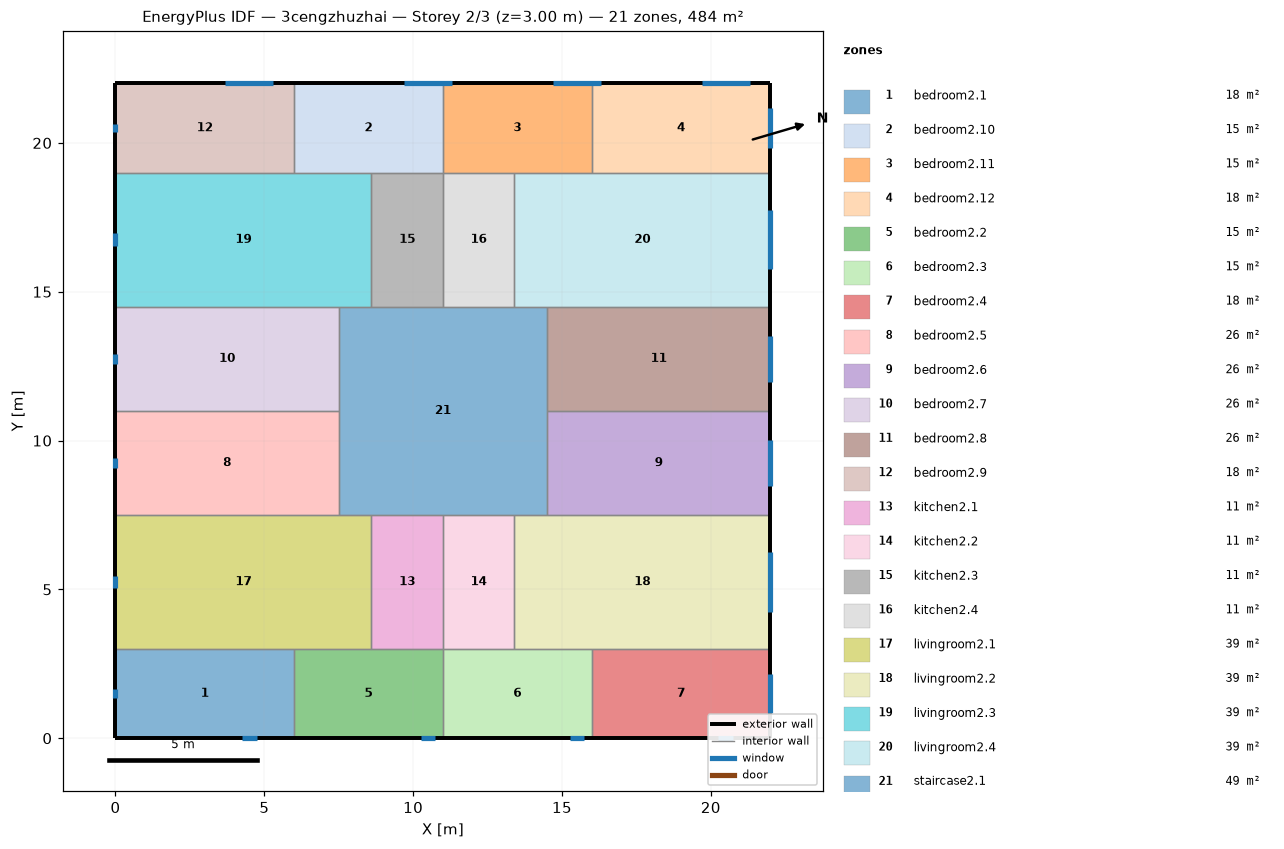
=== STOREY PLAN SPEC (per zone: floor XY polygon, exterior-wall plan segments, windows/doors) ===
zone 1: bedroom2.1  (18.0 m²)
  floor: (6.00, 3.00) (6.00, 0.00) (0.00, 0.00) (0.00, 3.00)
  exterior wall: (0.00, 3.00) – (0.00, 0.00)  [3.0 m]
    window: (0.00, 1.64) – (0.00, 1.36)  [0.4 m²]
  exterior wall: (0.00, 0.00) – (6.00, 0.00)  [6.0 m]
    window: (4.26, 0.00) – (4.74, 0.00)  [0.7 m²]
  interior walls: 2
zone 2: bedroom2.10  (15.0 m²)
  floor: (11.00, 22.00) (11.00, 19.00) (6.00, 19.00) (6.00, 22.00)
  exterior wall: (11.00, 22.00) – (6.00, 22.00)  [5.0 m]
    window: (11.31, 22.00) – (9.69, 22.00)  [2.4 m²]
  interior walls: 4
zone 3: bedroom2.11  (15.0 m²)
  floor: (16.00, 22.00) (16.00, 19.00) (11.00, 19.00) (11.00, 22.00)
  exterior wall: (16.00, 22.00) – (11.00, 22.00)  [5.0 m]
    window: (16.31, 22.00) – (14.69, 22.00)  [2.4 m²]
  interior walls: 4
zone 4: bedroom2.12  (18.0 m²)
  floor: (22.00, 22.00) (22.00, 19.00) (16.00, 19.00) (16.00, 22.00)
  exterior wall: (22.00, 19.00) – (22.00, 22.00)  [3.0 m]
    window: (22.00, 19.84) – (22.00, 21.16)  [2.0 m²]
  exterior wall: (22.00, 22.00) – (16.00, 22.00)  [6.0 m]
    window: (21.31, 22.00) – (19.69, 22.00)  [2.4 m²]
  interior walls: 2
zone 5: bedroom2.2  (15.0 m²)
  floor: (11.00, 3.00) (11.00, 0.00) (6.00, 0.00) (6.00, 3.00)
  exterior wall: (6.00, 0.00) – (11.00, 0.00)  [5.0 m]
    window: (10.26, 0.00) – (10.74, 0.00)  [0.7 m²]
  interior walls: 4
zone 6: bedroom2.3  (15.0 m²)
  floor: (16.00, 3.00) (16.00, 0.00) (11.00, 0.00) (11.00, 3.00)
  exterior wall: (11.00, 0.00) – (16.00, 0.00)  [5.0 m]
    window: (15.26, 0.00) – (15.74, 0.00)  [0.7 m²]
  interior walls: 4
zone 7: bedroom2.4  (18.0 m²)
  floor: (22.00, 3.00) (22.00, 0.00) (16.00, 0.00) (16.00, 3.00)
  exterior wall: (22.00, 0.00) – (22.00, 3.00)  [3.0 m]
    window: (22.00, 0.84) – (22.00, 2.16)  [2.0 m²]
  exterior wall: (16.00, 0.00) – (22.00, 0.00)  [6.0 m]
    window: (20.26, 0.00) – (20.74, 0.00)  [0.7 m²]
  interior walls: 2
zone 8: bedroom2.5  (26.2 m²)
  floor: (7.50, 11.00) (7.50, 7.50) (0.00, 7.50) (0.00, 11.00)
  exterior wall: (0.00, 11.00) – (0.00, 7.50)  [3.5 m]
    window: (0.00, 9.41) – (0.00, 9.09)  [0.5 m²]
  interior walls: 3
zone 9: bedroom2.6  (26.2 m²)
  floor: (22.00, 11.00) (22.00, 7.50) (14.50, 7.50) (14.50, 11.00)
  exterior wall: (22.00, 7.50) – (22.00, 11.00)  [3.5 m]
    window: (22.00, 8.47) – (22.00, 10.03)  [2.3 m²]
  interior walls: 3
zone 10: bedroom2.7  (26.2 m²)
  floor: (7.50, 14.50) (7.50, 11.00) (0.00, 11.00) (0.00, 14.50)
  exterior wall: (0.00, 14.50) – (0.00, 11.00)  [3.5 m]
    window: (0.00, 12.91) – (0.00, 12.59)  [0.5 m²]
  interior walls: 3
zone 11: bedroom2.8  (26.2 m²)
  floor: (22.00, 14.50) (22.00, 11.00) (14.50, 11.00) (14.50, 14.50)
  exterior wall: (22.00, 11.00) – (22.00, 14.50)  [3.5 m]
    window: (22.00, 11.97) – (22.00, 13.53)  [2.3 m²]
  interior walls: 3
zone 12: bedroom2.9  (18.0 m²)
  floor: (6.00, 22.00) (6.00, 19.00) (0.00, 19.00) (0.00, 22.00)
  exterior wall: (0.00, 22.00) – (0.00, 19.00)  [3.0 m]
    window: (0.00, 20.64) – (0.00, 20.36)  [0.4 m²]
  exterior wall: (6.00, 22.00) – (0.00, 22.00)  [6.0 m]
    window: (5.31, 22.00) – (3.69, 22.00)  [2.4 m²]
  interior walls: 2
zone 13: kitchen2.1  (10.8 m²)
  floor: (11.00, 7.50) (11.00, 3.00) (8.60, 3.00) (8.60, 7.50)
  interior walls: 4
zone 14: kitchen2.2  (10.8 m²)
  floor: (13.40, 7.50) (13.40, 3.00) (11.00, 3.00) (11.00, 7.50)
  interior walls: 4
zone 15: kitchen2.3  (10.8 m²)
  floor: (11.00, 19.00) (11.00, 14.50) (8.60, 14.50) (8.60, 19.00)
  interior walls: 4
zone 16: kitchen2.4  (10.8 m²)
  floor: (13.40, 19.00) (13.40, 14.50) (11.00, 14.50) (11.00, 19.00)
  interior walls: 4
zone 17: livingroom2.1  (38.7 m²)
  floor: (8.60, 7.50) (8.60, 3.00) (0.00, 3.00) (0.00, 7.50)
  exterior wall: (0.00, 7.50) – (0.00, 3.00)  [4.5 m]
    window: (0.00, 5.46) – (0.00, 5.04)  [0.6 m²]
  interior walls: 5
zone 18: livingroom2.2  (38.7 m²)
  floor: (22.00, 7.50) (22.00, 3.00) (13.40, 3.00) (13.40, 7.50)
  exterior wall: (22.00, 3.00) – (22.00, 7.50)  [4.5 m]
    window: (22.00, 4.25) – (22.00, 6.25)  [3.0 m²]
  interior walls: 5
zone 19: livingroom2.3  (38.7 m²)
  floor: (8.60, 19.00) (8.60, 14.50) (0.00, 14.50) (0.00, 19.00)
  exterior wall: (0.00, 19.00) – (0.00, 14.50)  [4.5 m]
    window: (0.00, 16.96) – (0.00, 16.54)  [0.6 m²]
  interior walls: 5
zone 20: livingroom2.4  (38.7 m²)
  floor: (22.00, 19.00) (22.00, 14.50) (13.40, 14.50) (13.40, 19.00)
  exterior wall: (22.00, 14.50) – (22.00, 19.00)  [4.5 m]
    window: (22.00, 15.75) – (22.00, 17.75)  [3.0 m²]
  interior walls: 5
zone 21: staircase2.1  (49.0 m²)
  floor: (14.50, 14.50) (14.50, 7.50) (7.50, 7.50) (7.50, 14.50)
  interior walls: 12

=== DERIVED (storey summary) ===
Building: 3cengzhuzhai
Storey: 2 of 3  (floor level z = 3.00 m)
Storey gross floor area: 484.0 m²
Zones on this storey: 21
  - bedroom2.1: floor 18.0 m²; exterior wall 9.0 m (27.0 m²); 2 window(s) 1.2 m²; WWR 4.3%
  - bedroom2.10: floor 15.0 m²; exterior wall 5.0 m (15.0 m²); 1 window(s) 2.4 m²; WWR 16.1%
  - bedroom2.11: floor 15.0 m²; exterior wall 5.0 m (15.0 m²); 1 window(s) 2.4 m²; WWR 16.1%
  - bedroom2.12: floor 18.0 m²; exterior wall 9.0 m (27.0 m²); 2 window(s) 4.4 m²; WWR 16.3%
  - bedroom2.2: floor 15.0 m²; exterior wall 5.0 m (15.0 m²); 1 window(s) 0.7 m²; WWR 4.9%
  - bedroom2.3: floor 15.0 m²; exterior wall 5.0 m (15.0 m²); 1 window(s) 0.7 m²; WWR 4.9%
  - bedroom2.4: floor 18.0 m²; exterior wall 9.0 m (27.0 m²); 2 window(s) 2.7 m²; WWR 10.1%
  - bedroom2.5: floor 26.2 m²; exterior wall 3.5 m (10.5 m²); 1 window(s) 0.5 m²; WWR 4.7%
  - bedroom2.6: floor 26.2 m²; exterior wall 3.5 m (10.5 m²); 1 window(s) 2.3 m²; WWR 22.2%
  - bedroom2.7: floor 26.2 m²; exterior wall 3.5 m (10.5 m²); 1 window(s) 0.5 m²; WWR 4.7%
  - bedroom2.8: floor 26.2 m²; exterior wall 3.5 m (10.5 m²); 1 window(s) 2.3 m²; WWR 22.2%
  - bedroom2.9: floor 18.0 m²; exterior wall 9.0 m (27.0 m²); 2 window(s) 2.8 m²; WWR 10.5%
  - kitchen2.1: floor 10.8 m²
  - kitchen2.2: floor 10.8 m²
  - kitchen2.3: floor 10.8 m²
  - kitchen2.4: floor 10.8 m²
  - livingroom2.1: floor 38.7 m²; exterior wall 4.5 m (13.5 m²); 1 window(s) 0.6 m²; WWR 4.7%
  - livingroom2.2: floor 38.7 m²; exterior wall 4.5 m (13.5 m²); 1 window(s) 3.0 m²; WWR 22.2%
  - livingroom2.3: floor 38.7 m²; exterior wall 4.5 m (13.5 m²); 1 window(s) 0.6 m²; WWR 4.7%
  - livingroom2.4: floor 38.7 m²; exterior wall 4.5 m (13.5 m²); 1 window(s) 3.0 m²; WWR 22.2%
  - staircase2.1: floor 49.0 m²
Zone adjacency (shared interzone walls):
  - bedroom2.1 ↔ bedroom2.2
  - bedroom2.1 ↔ livingroom2.1
  - bedroom2.10 ↔ bedroom2.11
  - bedroom2.10 ↔ bedroom2.9
  - bedroom2.10 ↔ kitchen2.3
  - bedroom2.10 ↔ livingroom2.3
  - bedroom2.11 ↔ bedroom2.12
  - bedroom2.11 ↔ kitchen2.4
  - bedroom2.11 ↔ livingroom2.4
  - bedroom2.12 ↔ livingroom2.4
  - bedroom2.2 ↔ bedroom2.3
  - bedroom2.2 ↔ kitchen2.1
  - bedroom2.2 ↔ livingroom2.1
  - bedroom2.3 ↔ bedroom2.4
  - bedroom2.3 ↔ kitchen2.2
  - bedroom2.3 ↔ livingroom2.2
  - bedroom2.4 ↔ livingroom2.2
  - bedroom2.5 ↔ bedroom2.7
  - bedroom2.5 ↔ livingroom2.1
  - bedroom2.5 ↔ staircase2.1
  - bedroom2.6 ↔ bedroom2.8
  - bedroom2.6 ↔ livingroom2.2
  - bedroom2.6 ↔ staircase2.1
  - bedroom2.7 ↔ livingroom2.3
  - bedroom2.7 ↔ staircase2.1
  - bedroom2.8 ↔ livingroom2.4
  - bedroom2.8 ↔ staircase2.1
  - bedroom2.9 ↔ livingroom2.3
  - kitchen2.1 ↔ kitchen2.2
  - kitchen2.1 ↔ livingroom2.1
  - kitchen2.1 ↔ staircase2.1
  - kitchen2.2 ↔ livingroom2.2
  - kitchen2.2 ↔ staircase2.1
  - kitchen2.3 ↔ kitchen2.4
  - kitchen2.3 ↔ livingroom2.3
  - kitchen2.3 ↔ staircase2.1
  - kitchen2.4 ↔ livingroom2.4
  - kitchen2.4 ↔ staircase2.1
  - livingroom2.1 ↔ staircase2.1
  - livingroom2.2 ↔ staircase2.1
  - livingroom2.3 ↔ staircase2.1
  - livingroom2.4 ↔ staircase2.1